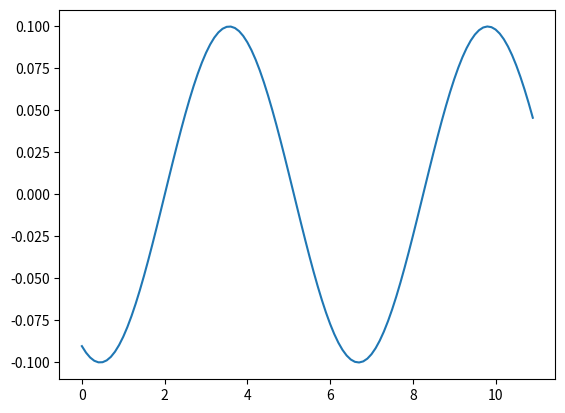

This chart was generated by the following Python code:
#!/usr/bin/env python3
# -*- coding: utf-8 -*-
"""
Created on Wed Feb  10 22:22:10 2021

@author: goharshoukat
"""
import scipy.optimize
import numpy as np
import math
import sys
import matplotlib.pyplot as plt

class Set_Wave_Field:
    #All parameters passed should be in SI Units
    gravity = 9.81
    
    #takes the basic parameters of wave field
    def __init__(self,depth, time_period, tide_velocity, amplitude):
        self.depth = depth
        self.tide_velocity = tide_velocity
        self.omega = 2*math.pi/time_period
        self.amplitude = amplitude
        
    #determines the wave number iteratively by solving the dispersion relation
    def kfromw(self, omega = False):
        def solve_for_k(k):
            return (self.tide_velocity * k + np.sqrt(self.gravity * k * \
                                        np.tanh(k * self.depth)) - self.omega)     
        return (scipy.optimize.fsolve(solve_for_k, 0))

    #calculates the wave length
    def wave_length(self):        
        return (2 * math.pi/self.kfromw())
    
    #determines water depth regime. Equations change for deep, shallow and 
    #intermediate
    def depth_regime(self):
        ratio = self.depth / self.wave_length()
        if ratio <= 1/20:
            print ("Shallow Water")
     
        elif ratio >= 1/2:
            print ("Deep Water")

        elif ratio > 1/20 and ratio < 1/2:
            print ("Intermediate Water")
            
    #redundancy check. depth_regime and mu determine the water depth regime
    #mu > O(1) for linear Airy solution to work
    def mu(self):
        ratio = self.kfromw()*self.depth
        if ratio > 1:
            print("Deep Water")
        else:
            print('Water not Deep Enough')
        return None
        
    #Determines if Morison's Equation is applicable or not. 
    #Makes use of the displacement parameter for judgement. 
    #KC can also be used. KC = 2pi A/D
    def diffraction_effects(self, diameter):
        ratio = diameter/self.wave_length()
        if ratio < 0.6:
            print('Small Body Assumption')
        else:
            print('Large Body Assumption')
        return None
    
    #Calculation of wave steepness parameter to limit wave field
    #within linear airy wave theory
    def epsilon(self):
        return (self.kfromw() * self.amplitude)


#Chile Class of the Set_Wave_Field Parent. 
#Pressure, Velocity fields will be calculated and plotted here
#Linear Airy Solution

class Wave_Field(Set_Wave_Field):
    
    def __init__(self, depth, time_period, tide_velocity, amplitude):
        super().__init__(depth, time_period, tide_velocity, amplitude)
    
    #wave surface eleveation function. 
    #two dimensional time varying array
    #row = z variation
    #column = time variation
    #x position is a float value, not an array
    #code can deal with arrays of K and omega, but works with only one array 
    #either x or time. user will have to define which one to use per run. 
    
    #dimensions of k if array is passed = m x 1
    #dimension of x if array is passed = 1 x m
    #dimensions of omega if array is passed = m x 1
    #dimension of t if array is passed = 1 x m
    
    def elevation(self, x, time):
        if type(x) == np.ndarray and type(time) == np.ndarray:
            raise TypeError ('x and time can not both be arrays')
        else:
            return   (self.amplitude * np.cos(self.kfromw()\
                                                * x - self.omega*time))     
    def velocity_potential_spatial_variable(self, z: np.ndarray, x: np.ndarray,\
                           time: float):
        #for evolution with time, run a for loop with different values of Time
        #The argument need to be fixed in the next patch. Function needs to 
        #be able to either use omega from self or as an argument passed directly
        #on to the function
        k = self.kfromw()
        X, Z = np.meshgrid(x, z)
        return(self.amplitude * self.gravity / self.omega * \
            np.cosh(k * (Z + self.depth))/np.cosh(k * self.depth) * \
                np.sin(k * X -self.omega * time))
        


field = Wave_Field(10, 2, 0, 0.1)
pot=field.velocity_potential_spatial_variable(np.arange(-10,1,1), np.arange(0,11,1), 1)
print(field.elevation(np.arange(0,11,0.5), 2))
plt.plot(np.arange(0,11,0.1), field.elevation(np.arange(0,11,.1), math.pi))
